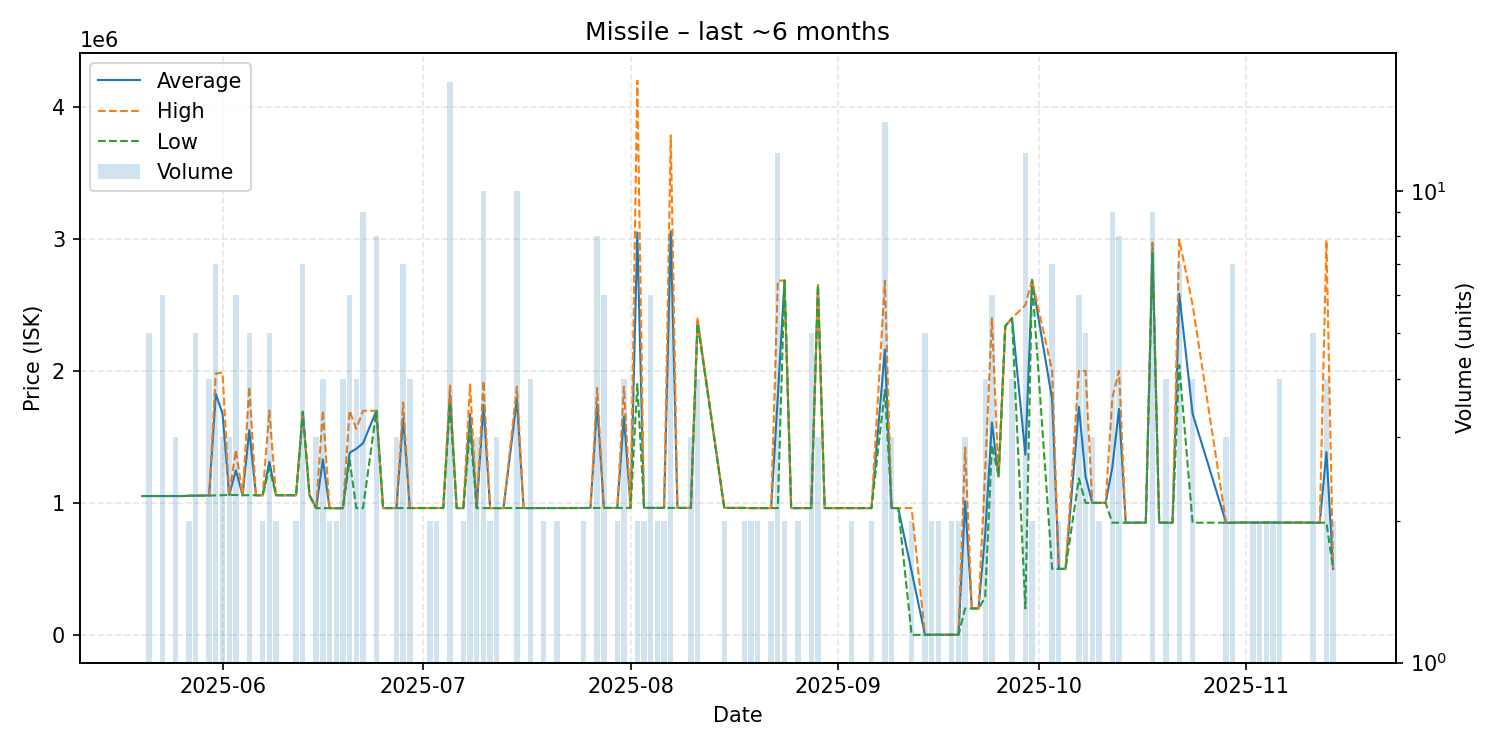

Source data for this figure (header and first rows):
date, average, highest, lowest, order_count, volume
2025-05-20, 1052000, 1052000, 1052000, 1, 1
2025-05-21, 1052000, 1052000, 1052000, 2, 5
2025-05-22, 1052000, 1052000, 1052000, 1, 1
2025-05-23, 1052000, 1052000, 1052000, 6, 6
2025-05-25, 1052000, 1052000, 1052000, 3, 3
2025-05-26, 1052000, 1052000, 1052000, 1, 1
2025-05-27, 1054000, 1054000, 1054000, 2, 2
2025-05-28, 1055000, 1055000, 1055000, 5, 5
2025-05-29, 1055000, 1055000, 1055000, 1, 1
2025-05-30, 1056500, 1057000, 1055000, 4, 4
2025-05-31, 1825286, 1980000, 1057000, 4, 7
2025-06-01, 1677667, 1987500, 1058000, 3, 3
2025-06-02, 1060000, 1060000, 1060000, 3, 3
2025-06-03, 1246500, 1400000, 1060000, 6, 6
2025-06-04, 1058000, 1058000, 1058000, 1, 1
2025-06-05, 1551400, 1880000, 1058500, 3, 5
2025-06-06, 1058000, 1058000, 1058000, 1, 1
2025-06-07, 1057500, 1058000, 1057000, 2, 2
2025-06-08, 1311400, 1700000, 1264500, 4, 5
2025-06-09, 1058000, 1058000, 1058000, 2, 2
2025-06-10, 1058000, 1058000, 1058000, 1, 1
2025-06-11, 1058000, 1058000, 1058000, 1, 1
2025-06-12, 1058000, 1058000, 1058000, 2, 2
2025-06-13, 1690000, 1690000, 1690000, 5, 7
2025-06-14, 1058000, 1058000, 1058000, 1, 1
2025-06-15, 960000, 960000, 960000, 3, 3
2025-06-16, 1330025, 1700000, 960050, 3, 4
2025-06-17, 960000, 960000, 960000, 2, 2
2025-06-18, 960000, 960000, 960000, 2, 2
2025-06-19, 960000, 960000, 960000, 4, 4
2025-06-20, 1379333, 1699000, 1325000, 5, 6
2025-06-21, 1410500, 1561000, 960000, 3, 4
2025-06-22, 1452033, 1698000, 960100, 7, 9
2025-06-24, 1697875, 1698000, 1697000, 2, 8
2025-06-25, 960500, 960500, 960500, 1, 1
2025-06-27, 961133, 961200, 961000, 3, 3
2025-06-28, 1642886, 1759500, 961200, 6, 7
2025-06-29, 961200, 961200, 961200, 3, 4
2025-06-30, 961200, 961200, 961200, 1, 1
2025-07-01, 961200, 961200, 961200, 1, 1
2025-07-02, 961200, 961200, 961200, 2, 2
2025-07-03, 961200, 961200, 961200, 1, 2
2025-07-04, 961200, 961200, 961200, 1, 1
2025-07-05, 1818541, 1898000, 1759500, 5, 17
2025-07-06, 960500, 960500, 960500, 1, 1
2025-07-07, 960450, 960500, 960400, 2, 2
2025-07-08, 1674333, 1898000, 1562500, 3, 3
2025-07-09, 960500, 960500, 960500, 3, 3
2025-07-10, 1744500, 1925000, 960500, 9, 10
2025-07-11, 960550, 960600, 960500, 2, 2
2025-07-12, 960500, 960500, 960500, 3, 3
2025-07-13, 960600, 960600, 960600, 1, 1
2025-07-15, 1786760, 1880000, 960600, 7, 10
2025-07-16, 960600, 960600, 960600, 1, 1
2025-07-17, 960600, 960600, 960600, 4, 4
2025-07-19, 960850, 961000, 960700, 2, 2
2025-07-21, 961100, 961100, 961100, 2, 2
2025-07-22, 961100, 961100, 961100, 1, 1
2025-07-23, 961200, 961200, 961200, 1, 1
2025-07-24, 961500, 961500, 961500, 1, 1
... 88 more rows
